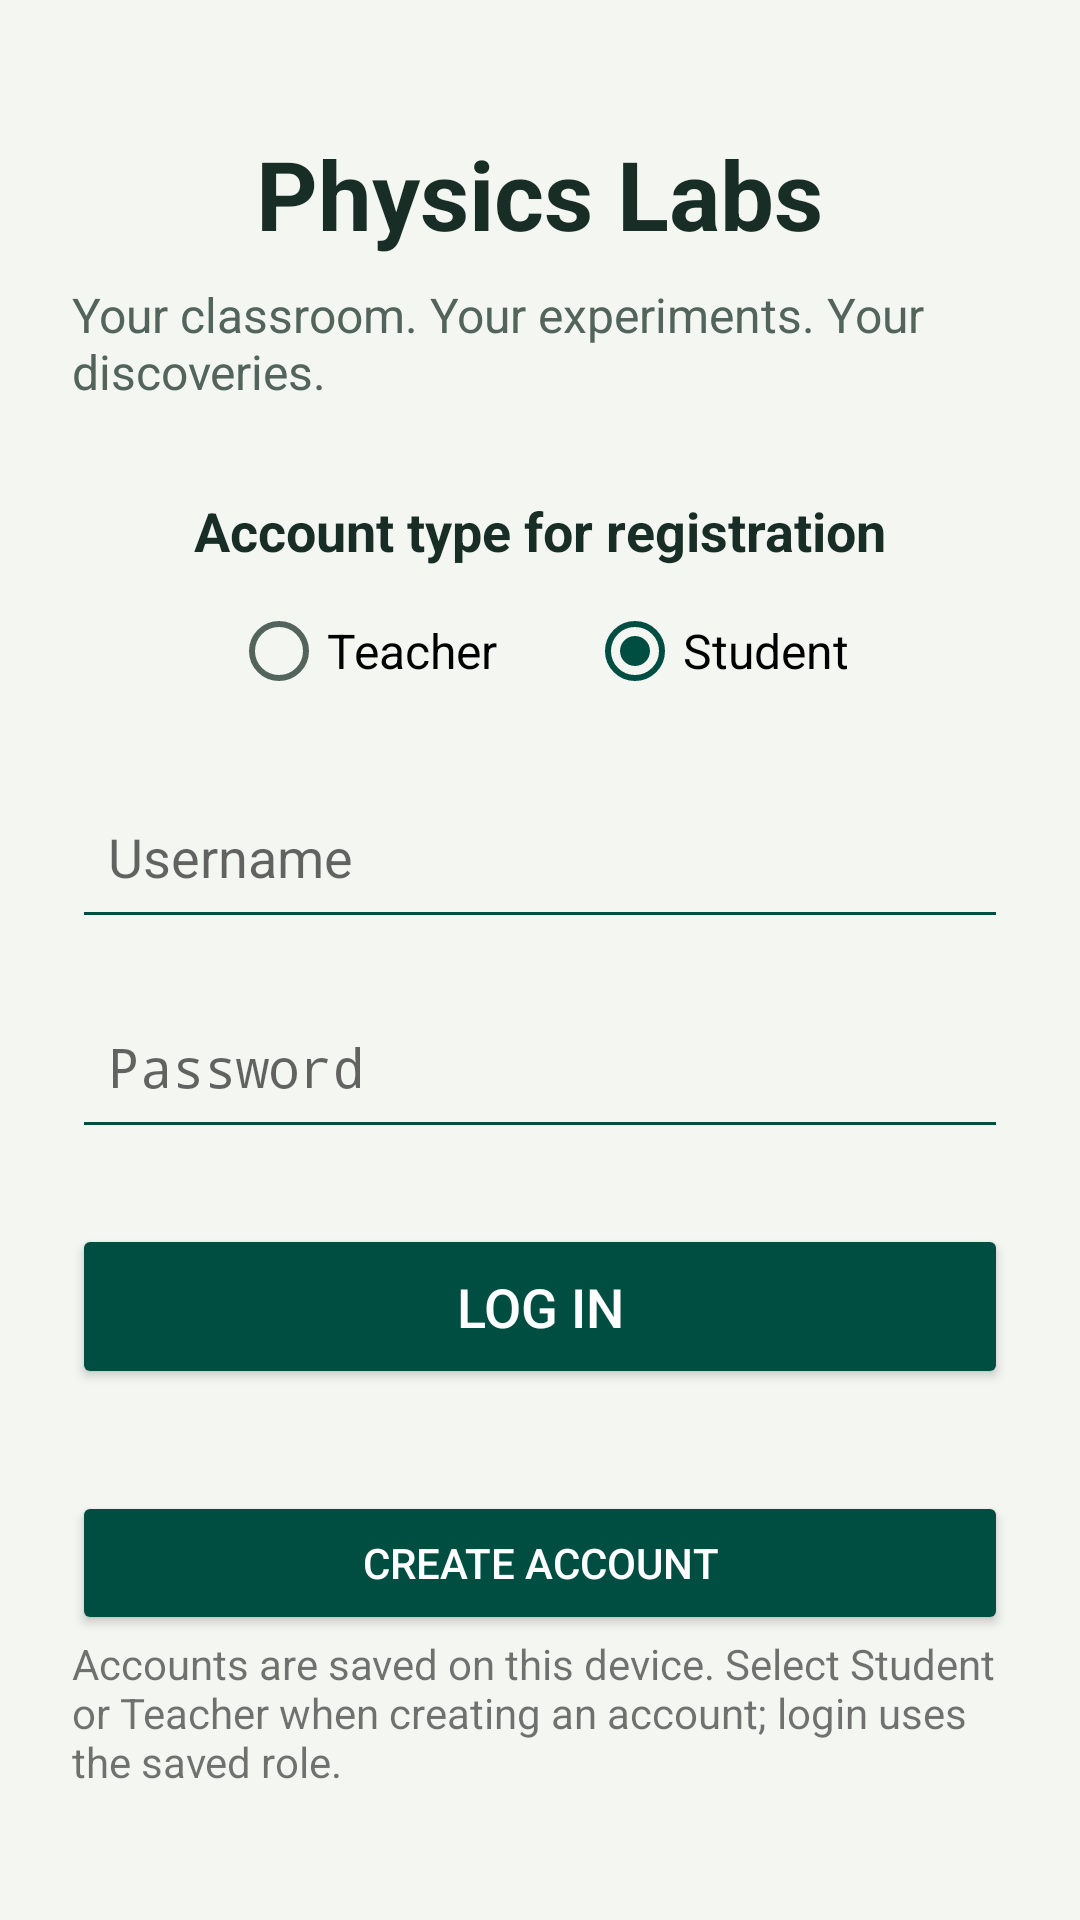

Here is an Android app screen rendered from its layout file. Give the layout XML and the strings, colors and styles it references.
<!-- AndroidManifest.xml: activity theme Theme.ToolsAppKotlin -->
<!-- res/layout/activity_main.xml -->
<?xml version="1.0" encoding="utf-8"?>
<ScrollView xmlns:android="http://schemas.android.com/apk/res/android"
    android:layout_width="match_parent"
    android:layout_height="match_parent"
    android:fillViewport="true"
    android:background="@color/ju_background">

    <LinearLayout
        android:layout_width="match_parent"
        android:layout_height="wrap_content"
        android:orientation="vertical"
        android:gravity="center"
        android:padding="24dp">

        

        <TextView
            android:id="@+id/txtWelcome"
            android:layout_width="wrap_content"
            android:layout_height="wrap_content"
            android:text="Physics Labs"
            android:textSize="32sp"
            android:textStyle="bold"
            android:textColor="@color/ju_text"
            android:layout_marginBottom="8dp"/>

        <TextView
            android:layout_width="wrap_content"
            android:layout_height="wrap_content"
            android:text="Your classroom. Your experiments. Your discoveries."
            android:textSize="16sp"
            android:textColor="@color/ju_secondary_text"
            android:layout_marginBottom="30dp"/>

        

        <TextView
            android:layout_width="wrap_content"
            android:layout_height="wrap_content"
            android:text="Account type for registration"
            android:textSize="18sp"
            android:textStyle="bold"
            android:textColor="@color/ju_text"
            android:layout_marginBottom="12dp"/>

        <RadioGroup
            android:id="@+id/radioGroupRole"
            android:layout_width="match_parent"
            android:layout_height="wrap_content"
            android:orientation="horizontal"
            android:gravity="center"
            android:layout_marginBottom="25dp">

            <RadioButton
                android:id="@+id/radioTeacher"
                android:layout_width="wrap_content"
                android:layout_height="wrap_content"
                android:text="Teacher"
                android:textSize="16sp"
                android:checked="false"/>

            <RadioButton
                android:id="@+id/radioStudent"
                android:layout_width="wrap_content"
                android:layout_height="wrap_content"
                android:text="Student"
                android:textSize="16sp"
                android:layout_marginStart="30dp"
                android:checked="true"/>

        </RadioGroup>

        

        <EditText
            android:id="@+id/editUsername"
            android:layout_width="match_parent"
            android:layout_height="55dp"
            android:hint="Username"
            android:inputType="text"
            android:singleLine="true"
            android:padding="12dp"
            android:backgroundTint="@color/ju_green"
            android:layout_marginBottom="15dp"/>

        

        <EditText
            android:id="@+id/editPassword"
            android:layout_width="match_parent"
            android:layout_height="55dp"
            android:hint="Password"
            android:inputType="textPassword"
            android:singleLine="true"
            android:padding="12dp"
            android:backgroundTint="@color/ju_green"
            android:layout_marginBottom="25dp"/>

        

        <Button
            android:id="@+id/btnLogin"
            android:layout_width="match_parent"
            android:layout_height="55dp"
            android:text="Log In"
            android:textSize="18sp"
            android:textColor="@color/white"
            android:backgroundTint="@color/ju_green"/>

        

        <TextView
            android:id="@+id/txtError"
            android:layout_width="match_parent"
            android:layout_height="wrap_content"
            android:text=""
            android:textColor="#D32F2F"
            android:textSize="14sp"
            android:gravity="center"
            android:layout_marginTop="15dp"/>

        <Button android:id="@+id/btnCreateAccount"
            android:layout_width="match_parent" android:layout_height="wrap_content"
            android:text="@string/create_account" />
        <TextView android:layout_width="match_parent" android:layout_height="wrap_content"
            android:text="@string/account_hint" />
        

        <TextView
            android:id="@+id/txtDashboard"
            android:layout_width="match_parent"
            android:layout_height="wrap_content"
            android:text=""
            android:textColor="@color/ju_text"
            android:textSize="22sp"
            android:textStyle="bold"
            android:gravity="center"
            android:visibility="gone"
            android:layout_marginTop="25dp"/>

        

        <Button
            android:id="@+id/btnLogout"
            android:layout_width="match_parent"
            android:layout_height="55dp"
            android:text="Log Out"
            android:textSize="18sp"
            android:visibility="gone"
            android:layout_marginTop="20dp"/>

    </LinearLayout>

</ScrollView>
<!-- resources referenced by this layout -->
<resources>
  <color name="ju_background">#F4F6F2</color>
  <color name="ju_green">#004E42</color>
  <color name="ju_secondary_text">#52645C</color>
  <color name="ju_text">#192D27</color>
  <color name="white">#FFFFFFFF</color>
  <string name="account_hint">Accounts are saved on this device. Select Student or Teacher when creating an account; login uses the saved role.</string>
  <string name="create_account">Create account</string>
  <style name="Theme.ToolsAppKotlin" parent="android:Theme.Material.Light.NoActionBar">
          <item name="android:colorAccent">@color/ju_green</item>
          <item name="android:colorPrimary">@color/ju_green</item>
          <item name="android:colorPrimaryDark">@color/ju_green</item>
          <item name="android:windowBackground">@color/ju_background</item>
          <item name="android:colorBackground">@color/ju_background</item>
          <item name="android:textColorPrimary">@color/ju_text</item>
          <item name="android:textColorSecondary">@color/ju_secondary_text</item>
          <item name="android:buttonStyle">@style/JuButton</item>
          <item name="android:statusBarColor">@color/ju_background</item>
          <item name="android:windowLightStatusBar">true</item>
          <item name="android:navigationBarColor">@color/ju_green</item>
      </style>
  <style name="JuButton" parent="android:Widget.Material.Button">
          <item name="android:backgroundTint">@color/ju_button</item>
          <item name="android:textColor">@color/ju_button_text</item>
      </style>
</resources>
